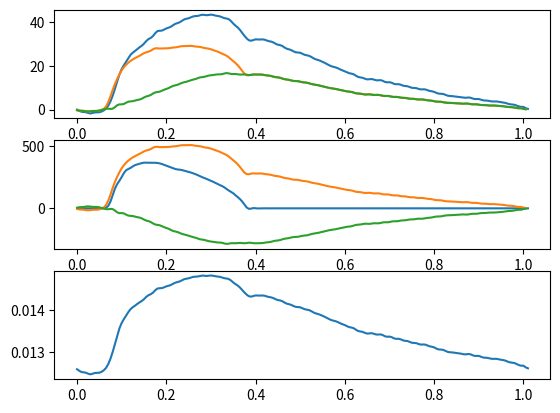

Python code for this plot:
from __future__ import print_function, absolute_import
import numpy as np
mmHg = 133.32
ml   = 1.E-6
class aorticFlowPressure:
    def __init__(self,dict=None):
        self.P=(np.array([59.748703,59.21006393,58.77924347,58.68598557,58.56132889,58.19873047,58.,58.20834732,58.46612167,58.49894333,58.55056,58.86115646,59.38972092,60.20804977,61.55934525,63.54513931,
        66.13232422,69.24417877,72.61852264,75.75039673,78.1856842,79.96791077,81.58865356,83.28868866,84.73806,85.691185,86.45778656,87.32050323,88.11868286,88.82275391,89.7722168,90.95822906,
        91.85267639,92.37859344,93.2009201,94.49983978,95.4710083,95.66868591,95.71930695,96.16589355,96.70955658,97.04360962,97.46047974,98.15912628,98.78253174,99.12332153,99.5238266,100.1882019,
        100.80374908,101.11575317,101.3398056,101.74858856,102.1770401,102.33340454,102.3870163,102.65335083,102.93245697,102.8817215,102.72433472,102.83217621,103.,102.85791016,102.56206512,102.40163422,
        102.20233917,101.77002716,101.38539886,101.23210907,100.90550232,100.03505707,98.90371704,97.97415924,97.14794159,96.03135681,94.65849304,93.33758545,92.17210388,91.31345367,91.10023499,
        91.44527435,91.73724365,91.70088196,91.65348816,91.72126007,91.59654236,91.21279144,90.89335632,90.69773865,90.31148529,89.71736908,89.29702759,89.10055542,88.70384979,88.00479126,87.44192505,
        87.17575073,86.82620239,86.25839233,85.84861755,85.759552,85.62191772,85.17253113,84.68881226,84.45466614,84.23080444,83.70695496,83.07068634,82.63977051,82.33853149,81.95477295,81.49384308,
        81.00909424,80.47218323,79.91949463,79.47015381,79.17690277,78.91777802,78.5065918,77.99209595,77.57806396,77.19693756,76.70054626,76.2987442,76.11629486,75.79167938,75.14682007,74.59082794,
        74.38913727,74.21029663,73.802948,73.49802399,73.56944275,73.6668396,73.42115784,73.10015869,73.09012604,73.1572113,72.84750366,72.33459473,72.15570068,72.22373199,71.97691345,71.47439575,
        71.27683258,71.32617188,71.0978241,70.66287231,70.47463989,70.39766693,70.05155945,69.68547821,69.62025452,69.52570343,69.17327118,68.94330597,68.99926758,68.94168854,68.58224487,68.2429657,
        68.08455658,67.82564545,67.36247253,67.02955627,66.97631836,66.87657166,66.50645447,66.10359192,65.93362427,65.89177704,65.76425171,65.59511566,65.50985718,65.40985107,65.21063995,65.12498474,
        65.2480011,65.23026276,64.87709808,64.56626129,64.56851196,64.55371857,64.24664307,63.937397,63.87449646,63.81516266,63.59706879,63.45238113,63.47941971,63.45981979,63.29183578,63.11920929,
        62.99928284,62.77974701,62.42745209,62.16407776,62.07408142,61.92631912,61.572052,61.18768311,60.98543549,60.98543549,60.40344238,60.06829071]))*mmHg
        self.Q=np.array([-1.13414399e-02,7.05203865e-02,1.10421875e-02,-3.72688194e-02,-2.36012347e-03,2.59734502e-02,5.30803142e-03,-1.14860210e-02,5.70081612e-04,1.03467586e-02,3.13673368e-03,-2.73118928e-03,
        4.77777866e-01,4.48267523e+00,1.98300460e+01,5.48736500e+01,1.06812663e+02,1.58370787e+02,1.94873994e+02,2.21128993e+02,2.50711788e+02,2.82985806e+02,3.05357999e+02,3.15565765e+02,3.24355176e+02,
        3.36551275e+02,3.46545094e+02,3.51986980e+02,3.56939040e+02,3.62586179e+02,3.65914756e+02,3.66072539e+02,3.65330291e+02,3.65267601e+02,3.65503569e+02,3.65143154e+02,3.63609347e+02,3.60418823e+02,
        3.55250096e+02,3.48530832e+02,3.41435025e+02,3.34734961e+02,3.28126915e+02,3.21343424e+02,3.15392360e+02,3.11726548e+02,3.09785410e+02,3.06800996e+02,3.01617781e+02,2.96270786e+02,2.91911255e+02,
        2.87032140e+02,2.80966179e+02,2.74419765e+02,2.66924791e+02,2.58291096e+02,2.50243026e+02,2.43374546e+02,2.36065700e+02,2.27922789e+02,2.20247633e+02,2.12754976e+02,2.03899776e+02,1.94376558e+02,
        1.86241433e+02,1.78511170e+02,1.67950674e+02,1.54721770e+02,1.42442131e+02,1.31954428e+02,1.20191816e+02,1.05624670e+02,8.99448130e+01,7.39118100e+01,5.46959934e+01,3.02125270e+01,6.90450465e+00,
        -4.02035547e+00,-1.96486359e+00,1.87619850e+00,9.24511758e-01,-1.05814346e+00,-5.12078679e-01,6.10172853e-01,2.90450708e-01,-3.62760058e-01,-1.74940282e-01,2.08237183e-01,9.75935714e-02,-1.27903553e-01,
        -6.28784996e-02,6.97418991e-02,3.13458382e-02,-4.68446771e-02,-2.43492187e-02,2.15759908e-02,8.21941327e-03,-1.89322349e-02,-1.11795182e-02,4.69557952e-03,1.93522642e-05,-9.43925740e-03,-6.79744314e-03,
        -1.33980783e-03,-3.00678790e-03,-6.33169812e-03,-5.46170072e-03,-3.61552944e-03,-4.23928024e-03,-5.43779380e-03,-5.18203995e-03,-4.58787090e-03,-4.84996125e-03,
        -5.31130751e-03,-5.26849566e-03,-5.10836413e-03,-5.24507586e-03,-5.45086473e-03,-5.48187442e-03,-5.47221337e-03,-5.56545965e-03,-5.68265283e-03,-5.73925536e-03,-5.78175733e-03,-5.85993533e-03,-5.94641526e-03,
        -6.01188989e-03,-6.07247594e-03,-6.14543010e-03,-6.22126205e-03,-6.28981208e-03,-6.35666773e-03,-6.42781103e-03,-6.49995242e-03,-6.56956820e-03,-6.63859651e-03,-6.70911197e-03,-6.77997344e-03,-6.84995986e-03,
        -6.91974251e-03,-6.99003958e-03,-7.06045738e-03,-7.13057144e-03,-7.20061476e-03,-7.27083725e-03,-7.34110125e-03,-7.41125992e-03,-7.48139397e-03,-7.55158954e-03,-7.62180049e-03,-7.69197453e-03,-7.76213935e-03,
        -7.83232646e-03,-7.90251895e-03,-7.97269838e-03,-8.04287396e-03,-8.11305799e-03,-8.18324434e-03,-8.25342530e-03,-8.32360549e-03,-8.39378799e-03,-8.46397203e-03,-8.53415299e-03,-8.60433472e-03,-8.67451722e-03,
        -8.74469972e-03,-8.81488145e-03,-8.88506395e-03,-8.95524645e-03,-9.02542818e-03,-9.09561067e-03,-9.16579241e-03,-9.23597490e-03,-9.30615740e-03,-9.37633913e-03,-9.44652163e-03,-9.51670413e-03,-9.58688509e-03
        ,-9.65706836e-03,-9.72725009e-03,-9.79743182e-03,-9.86761432e-03,-9.93779682e-03,-1.00079786e-02,-1.00781610e-02,-1.01483435e-02,-1.02185253e-02,-1.02887078e-02,-1.03588895e-02,-1.04290720e-02,-1.04992545e-02,
        -1.05694362e-02,-1.06396187e-02,-1.07098012e-02,-1.07799822e-02,-1.08501647e-02,-1.09203480e-02,-1.09905289e-02,-1.10607114e-02,-1.11308939e-02,-1.12010757e-02,-1.12712582e-02,-1.13414399e-02])*ml
        self.t=np.array([0.,0.005,0.01,0.015,0.02,0.025,0.03,0.035,0.04,0.045,0.05,0.055,0.06,0.065,0.07,0.075,0.08,0.085,0.09,0.095,0.1,0.105,0.11,0.115,0.12,0.125,0.13,0.135,0.14,0.145,0.15,0.155,0.16,0.165,0.17,0.175,
        0.18,0.185,0.19,0.195,0.2,0.205,0.21,0.215,0.22,0.225,0.23,0.235,0.24,0.245,0.25,0.255,0.26,0.265,0.27,0.275,0.28,0.285,0.29,0.295,0.3,0.305,0.31,0.315,0.32,0.325,0.33,0.335,0.34,0.345,0.35,0.355,0.36,
        0.365,0.37,0.375,0.38,0.385,0.39,0.395,0.4,0.405,0.41,0.415,0.42,0.425,0.43,0.435,0.44,0.445,0.45,0.455,0.46,0.465,0.47,0.475,0.48,0.485,0.49,0.495,0.5,0.505,0.51,0.515,0.52,0.525,0.53,0.535,0.54,0.545,
        0.55,0.555,0.56,0.565,0.57,0.575,0.58,0.585,0.59,0.595,0.6,0.605,0.61,0.615,0.62,0.625,0.63,0.635,0.64,0.645,0.65,0.655,0.66,0.665,0.67,0.675,0.68,0.685,0.69,0.695,0.7,0.705,0.71,0.715,0.72,0.725,0.73,
        0.735,0.74,0.745,0.75,0.755,0.76,0.765,0.77,0.775,0.78,0.785,0.79,0.795,0.8,0.805,0.81,0.815,0.82,0.825,0.83,0.835,0.84,0.845,0.85,0.855,0.86,0.865,0.87,0.875,0.88,0.885,0.89,0.895,0.9,0.905,0.91,0.915,
        0.92,0.925,0.93,0.935,0.94,0.945,0.95,0.955,0.96,0.965,0.97,0.975,0.98,0.985,0.99,0.995,1.,1.005,1.01])
        self.dt=np.array([0.005])

if __name__ == "__main__":
    
    import matplotlib.pyplot as plt
    
    data = aorticFlowPressure()
    
    
    
    print("systolic Presssure",np.max(data.P/mmHg))
    print("diastolic Presssure",np.min(data.P/mmHg))
    print("mean Presssure",np.mean(data.P/mmHg))
    print("mean Presssure estimate",np.min(data.P/mmHg)+ (np.max(data.P/mmHg)-np.min(data.P/mmHg))/3.)
    print("geometric mean pressure", np.sqrt(np.max(data.P/mmHg)*np.min(data.P/mmHg)))
    print("mean Presssure estimate diff 2",np.min(data.P/mmHg)+ (np.max(data.P/mmHg)-np.min(data.P/mmHg))/2.)
    
    print("mean flow", np.mean(data.Q/ml))
    
    print("resistance", np.mean(data.P/mmHg)/np.mean(data.Q/ml))
    
    ## wave split
    beta = 3.6
    r = 0.0147
    Ps = 100.*mmHg*np.ones_like(data.P)
    As = r**2.*np.pi*np.ones_like(data.P)
    rho = 1050.
    
    def A(P,beta,As,Ps):
        print(P-Ps)
        return As*( 1.0 + np.log( P/Ps ) / beta )**2.0
    def C(P,beta,As,Ps):
    #print P,'-',np.log( P/Ps)
        return 2.0* As / beta * ( 1.0 + np.log( P/Ps) / beta ) / P
    area = A(data.P,beta,As,Ps)
    waveSpeedHayashi = np.sqrt(area/(C(data.P,beta,As,Ps)*rho))
    
    Zo =  rho*waveSpeedHayashi/area
    
    ##calculateing dP and dQ
    pressureArray = data.P
    flowArray = data.Q
    dP = pressureArray[1::] - pressureArray[0:-1]      
    dQ = flowArray[1::] - flowArray[0:-1] 
    
    dP_div_Z = pressureArray[1::]/Zo[1::] - pressureArray[0:-1]/Zo[0:-1]
    dQ_multi_Z = flowArray[1::]*Zo[1::] - flowArray[0:-1]*Zo[0:-1]
    
    ## calculate dp_f, dp_b and dQ_f, dq_b     
    dp_f = (dP + dQ_multi_Z)/2.0 
    dp_b = (dP - dQ_multi_Z)/2.0
    dQ_f = (dQ + dP_div_Z)/2.0 
    dQ_b = (dQ - dP_div_Z)/2.0 
    
    p_f = np.cumsum(dp_f)
    p_b = np.cumsum(dp_b)
    q_f = np.cumsum(dQ_f)
    q_b = np.cumsum(dQ_b)  
    
    moveFB = False
    
    if moveFB == True:
    
        ax = plt.subplot(3,1,1)
        ax.plot(data.t,data.P/mmHg)
        ax.plot(data.t[:-1],(p_f+data.P[0])/mmHg)
        ax.plot(data.t[:-1],(p_b+data.P[0])/mmHg)
        
        ax = plt.subplot(3,1,2)
        ax.plot(data.t,data.Q/ml)
        ax.plot(data.t[:-1],(q_f+data.Q[0])/ml)
        ax.plot(data.t[:-1],(q_b+data.Q[0])/ml)
    
    else:
    
        ax = plt.subplot(3,1,1)
        ax.plot(data.t,(data.P-data.P[0])/mmHg)
        ax.plot(data.t[:-1],(p_f)/mmHg)
        ax.plot(data.t[:-1],(p_b)/mmHg)
    
        ax = plt.subplot(3,1,2)
        ax.plot(data.t,(data.Q-data.Q[0])/ml)
        ax.plot(data.t[:-1],(q_f)/ml)
        ax.plot(data.t[:-1],(q_b)/ml)
    
    ax = plt.subplot(3,1,3)
    ax.plot(data.t, np.sqrt(area/np.pi))
    plt.show()
    
    
